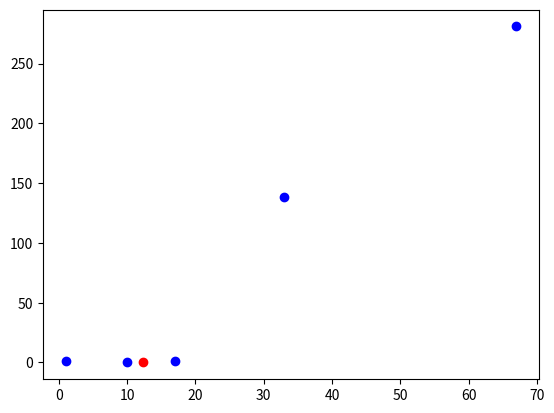

Recreate this plot in Python.
import math
import matplotlib.pyplot as plt


def agent_calc_grad(agent, w):
    # calculates the gradient (really simple in our case - no derivatives)
    return w[0] - agent[0], w[1] - agent[1]


def correct_grad(grads, n, f):
    # filters and aggregates the gradients

    # filter
    norms = []
    for gi in grads:
        norms.append(math.sqrt(math.pow(gi[0], 2) + math.pow(gi[1], 2)))
    norms.sort()
    for i in range(n - f, n):  # clips f largest gradients to the value of the (f + 1)-th largest norm
        norms[i] = norms[f + 1 - 1]
        grads[i] = grads[f + 1 - 1]

    # aggregate
    x, y = 0, 0
    for gi in grads:
        x += gi[0]
        y += gi[1]
    return x, y  # aggregated gradient


def check_if_close_enough(g, limit=0.05):
    # check if the estimation is good enough (aggregated gradient is small enough)
    return math.fabs(g[0]) < limit and math.fabs(g[1]) < limit


def draw(agents, w):
    # plot the agents and the estimated meeting point
    x, y = zip(*agents)
    plt.scatter(x, y, color='blue')
    plt.scatter(w[0], w[1], color='red')
    plt.show()


# Assume that the agents are taxi drivers in the city of San Francisco,
# which on our map lies between 0 and 20 on the x axis and 0 and 30 on the y axis

# arguments:
agents = [(1, 1), (10, 0), (17, 1), (33, 138), (67, 281)]  # agents
f = 2  # number of the Byzantine faulty agents (f < n/2) TODO: try to detect automatically
w = [10, 15]  # first estimation (random or something)
step = 0.05  # constant (speed of moving on the gradient)

n = len(agents)  # number of the agents
grads = [None] * n  # gradients

c = 0
while True:
    c += 1

    # simulation of receiving gradients from the agents
    for i in range(0, len(agents)):
        grads[i] = agent_calc_grad(agents[i], w)

    g = correct_grad(grads, n, f)
    if check_if_close_enough(g):
        print('meeting point (x, y): ', w[0], ' ', w[1])
        print('steps: ', c)
        break
    else:
        # move in gradient's direction for a small amount
        w[0] = w[0] - step * g[0]
        w[1] = w[1] - step * g[1]

draw(agents, w)
